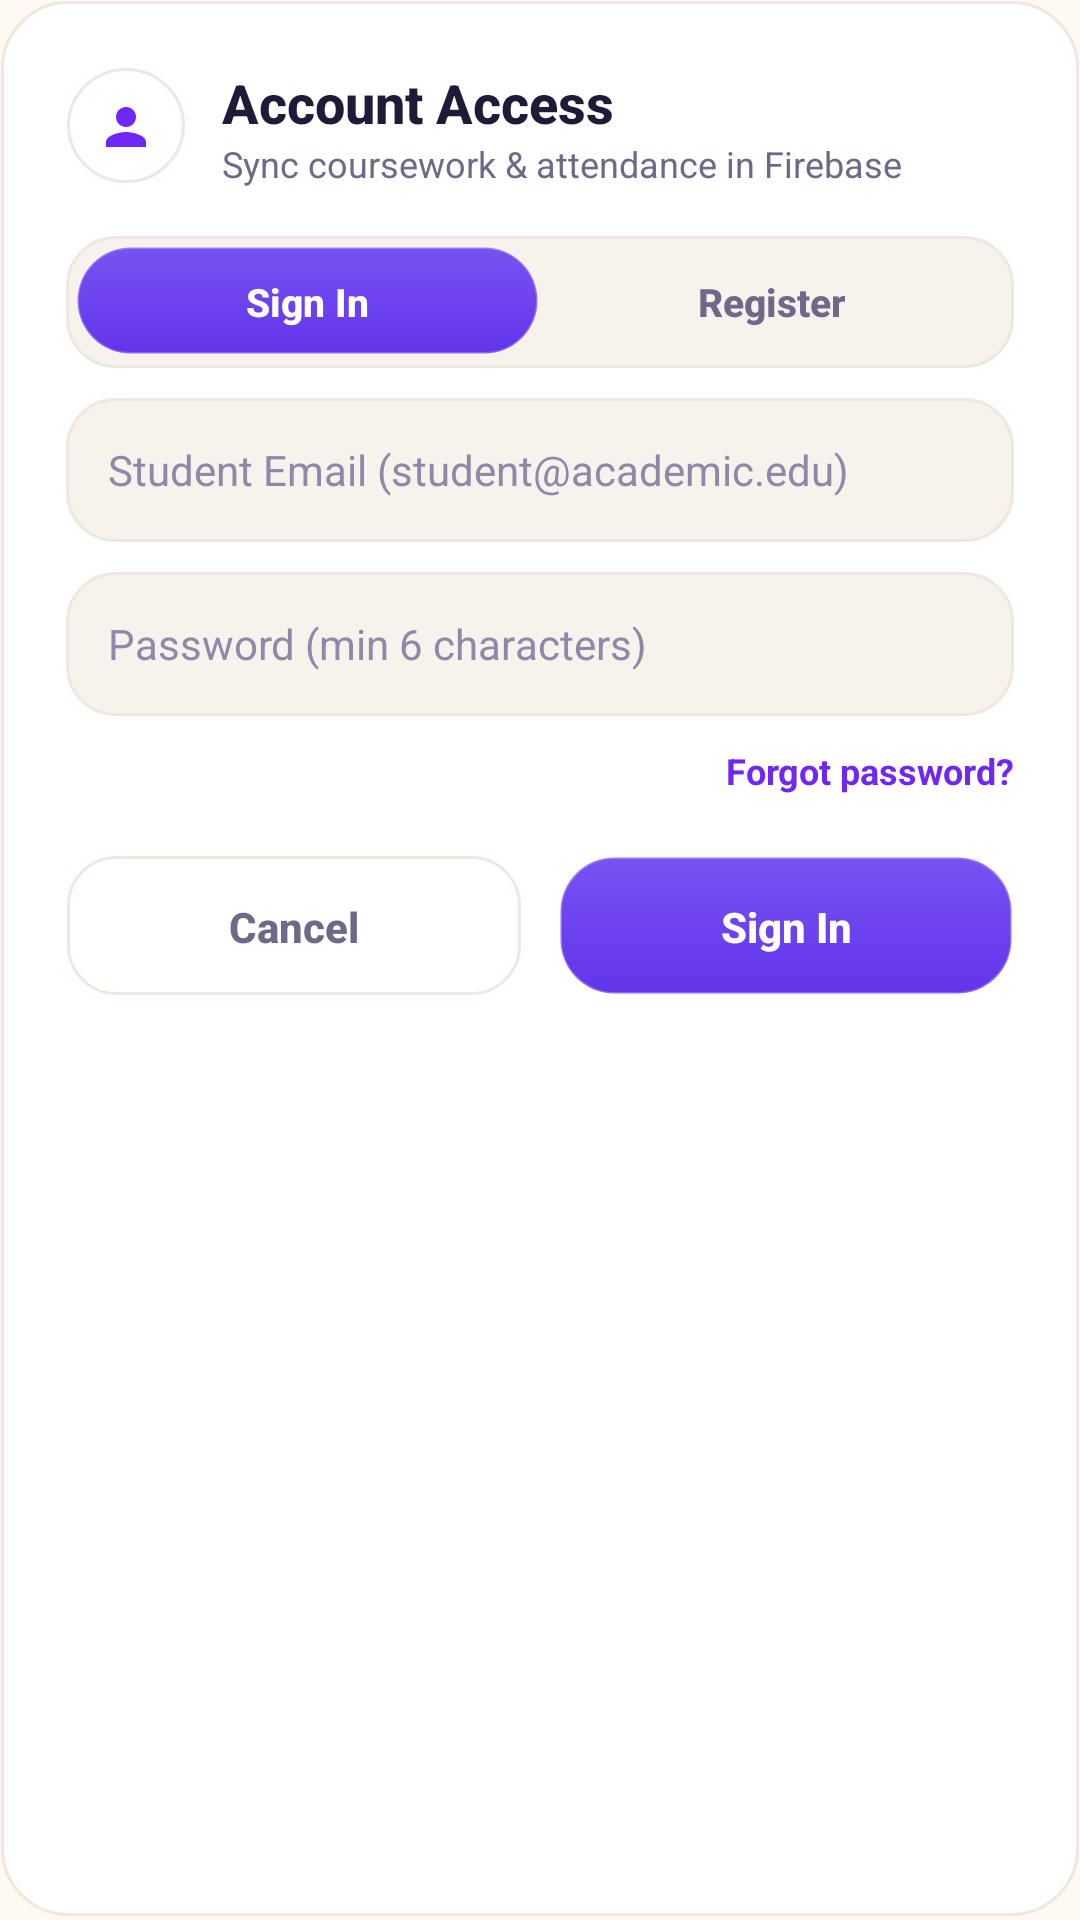

Produce the Android XML layout that renders to this screen, including the resource entries it uses.
<!-- AndroidManifest.xml: application theme Theme.AcademiaLife -->
<!-- res/layout/dialog_auth.xml -->
<?xml version="1.0" encoding="utf-8"?>
<LinearLayout xmlns:android="http://schemas.android.com/apk/res/android"
    xmlns:app="http://schemas.android.com/apk/res-auto"
    android:layout_width="match_parent"
    android:layout_height="wrap_content"
    android:background="@drawable/bg_neumorphic_card"
    android:orientation="vertical"
    android:padding="22dp">

    
    <LinearLayout
        android:layout_width="match_parent"
        android:layout_height="wrap_content"
        android:gravity="center_vertical"
        android:orientation="horizontal">

        <FrameLayout
            android:layout_width="40dp"
            android:layout_height="40dp"
            android:background="@drawable/bg_neumorphic_circle_btn">

            <ImageView
                android:layout_width="20dp"
                android:layout_height="20dp"
                android:layout_gravity="center"
                android:src="@drawable/ic_profile"
                app:tint="@color/brand_primary" />
        </FrameLayout>

        <LinearLayout
            android:layout_width="0dp"
            android:layout_height="wrap_content"
            android:layout_marginStart="12dp"
            android:layout_weight="1"
            android:orientation="vertical">

            <TextView
                android:id="@+id/tvAuthDialogTitle"
                android:layout_width="wrap_content"
                android:layout_height="wrap_content"
                android:text="Account Access"
                android:textColor="@color/text_primary"
                android:textSize="18sp"
                android:fontFamily="sans-serif-medium"
                android:textStyle="bold" />

            <TextView
                android:id="@+id/tvAuthDialogSubtitle"
                android:layout_width="wrap_content"
                android:layout_height="wrap_content"
                android:text="Sync coursework &amp; attendance in Firebase"
                android:textColor="@color/text_secondary"
                android:textSize="12sp" />
        </LinearLayout>
    </LinearLayout>

    
    <LinearLayout
        android:layout_width="match_parent"
        android:layout_height="44dp"
        android:layout_marginTop="16dp"
        android:background="@drawable/bg_neumorphic_sunken"
        android:orientation="horizontal"
        android:padding="3dp">

        <TextView
            android:id="@+id/tabSignIn"
            android:layout_width="0dp"
            android:layout_height="match_parent"
            android:layout_weight="1"
            android:background="@drawable/bg_neumorphic_btn_primary_idle"
            android:clickable="true"
            android:focusable="true"
            android:gravity="center"
            android:text="Sign In"
            android:textColor="@color/white"
            android:textSize="13sp"
            android:fontFamily="sans-serif-medium"
            android:textStyle="bold" />

        <TextView
            android:id="@+id/tabRegister"
            android:layout_width="0dp"
            android:layout_height="match_parent"
            android:layout_weight="1"
            android:background="@android:color/transparent"
            android:clickable="true"
            android:focusable="true"
            android:gravity="center"
            android:text="Register"
            android:textColor="@color/text_secondary"
            android:textSize="13sp"
            android:fontFamily="sans-serif-medium"
            android:textStyle="bold" />
    </LinearLayout>

    
    <TextView
        android:id="@+id/tvAuthError"
        android:layout_width="match_parent"
        android:layout_height="wrap_content"
        android:layout_marginTop="10dp"
        android:background="@drawable/bg_pill_critical"
        android:textColor="@color/status_critical"
        android:textSize="11sp"
        android:visibility="gone" />

    
    <EditText
        android:id="@+id/etAuthName"
        android:layout_width="match_parent"
        android:layout_height="48dp"
        android:layout_marginTop="12dp"
        android:background="@drawable/bg_neumorphic_sunken"
        android:hint="Full Name (e.g. John Doe)"
        android:paddingHorizontal="14dp"
        android:textColor="@color/text_primary"
        android:textColorHint="@color/text_muted"
        android:textSize="14sp"
        android:visibility="gone" />

    
    <EditText
        android:id="@+id/etAuthEmail"
        android:layout_width="match_parent"
        android:layout_height="48dp"
        android:layout_marginTop="10dp"
        android:background="@drawable/bg_neumorphic_sunken"
        android:hint="Student Email (student@academic.edu)"
        android:inputType="textEmailAddress"
        android:paddingHorizontal="14dp"
        android:textColor="@color/text_primary"
        android:textColorHint="@color/text_muted"
        android:textSize="14sp" />

    
    <EditText
        android:id="@+id/etAuthPassword"
        android:layout_width="match_parent"
        android:layout_height="48dp"
        android:layout_marginTop="10dp"
        android:background="@drawable/bg_neumorphic_sunken"
        android:hint="Password (min 6 characters)"
        android:inputType="textPassword"
        android:paddingHorizontal="14dp"
        android:textColor="@color/text_primary"
        android:textColorHint="@color/text_muted"
        android:textSize="14sp" />

    
    <TextView
        android:id="@+id/btnForgotPassword"
        android:layout_width="wrap_content"
        android:layout_height="wrap_content"
        android:layout_gravity="end"
        android:layout_marginTop="6dp"
        android:paddingVertical="4dp"
        android:text="Forgot password?"
        android:textColor="@color/brand_primary"
        android:textSize="12sp"
        android:textStyle="bold" />

    
    <LinearLayout
        android:layout_width="match_parent"
        android:layout_height="wrap_content"
        android:layout_marginTop="16dp"
        android:orientation="horizontal">

        <TextView
            android:id="@+id/btnAuthCancel"
            android:layout_width="0dp"
            android:layout_height="48dp"
            android:layout_marginEnd="6dp"
            android:layout_weight="1"
            android:background="@drawable/bg_neumorphic_btn"
            android:clickable="true"
            android:focusable="true"
            android:gravity="center"
            android:text="Cancel"
            android:textColor="@color/text_secondary"
            android:textSize="14sp"
            android:fontFamily="sans-serif-medium"
            android:textStyle="bold" />

        <TextView
            android:id="@+id/btnAuthSubmit"
            android:layout_width="0dp"
            android:layout_height="48dp"
            android:layout_marginStart="6dp"
            android:layout_weight="1"
            android:background="@drawable/bg_neumorphic_btn_primary"
            android:clickable="true"
            android:focusable="true"
            android:gravity="center"
            android:text="Sign In"
            android:textColor="@color/white"
            android:textSize="14sp"
            android:fontFamily="sans-serif-medium"
            android:textStyle="bold" />
    </LinearLayout>

</LinearLayout>
<!-- resources referenced by this layout -->
<resources>
  <color name="brand_primary">#7027F5</color>
  <color name="status_critical">#FF4D6D</color>
  <color name="text_muted">#8E89A8</color>
  <color name="text_primary">#1F1A38</color>
  <color name="text_secondary">#6E6988</color>
  <color name="white">#FFFFFF</color>
  <!-- drawable bg_neumorphic_btn (drawable) -->
  <?xml version="1.0" encoding="utf-8"?>
  <selector xmlns:android="http://schemas.android.com/apk/res/android">
      <item android:state_pressed="true" android:drawable="@drawable/bg_neumorphic_btn_pressed" />
      <item android:state_selected="true" android:drawable="@drawable/bg_neumorphic_btn_pressed" />
      <item android:drawable="@drawable/bg_neumorphic_btn_idle" />
  </selector>
  <!-- drawable bg_neumorphic_btn_primary (drawable) -->
  <?xml version="1.0" encoding="utf-8"?>
  <selector xmlns:android="http://schemas.android.com/apk/res/android">
      <item android:state_pressed="true" android:drawable="@drawable/bg_neumorphic_btn_primary_pressed" />
      <item android:drawable="@drawable/bg_neumorphic_btn_primary_idle" />
  </selector>
  <!-- drawable bg_neumorphic_circle_btn (drawable) -->
  <?xml version="1.0" encoding="utf-8"?>
  <selector xmlns:android="http://schemas.android.com/apk/res/android">
      <item android:state_pressed="true" android:drawable="@drawable/bg_neumorphic_circle_pressed" />
      <item android:drawable="@drawable/bg_neumorphic_circle_idle" />
  </selector>
  <!-- drawable bg_pill_critical (drawable) -->
  <?xml version="1.0" encoding="utf-8"?>
  <shape xmlns:android="http://schemas.android.com/apk/res/android"
      android:shape="rectangle">
      <corners android:radius="50dp" />
      <solid android:color="@color/status_critical_bg" />
      <stroke
          android:width="1dp"
          android:color="@color/status_critical" />
      <padding
          android:left="10dp"
          android:top="4dp"
          android:right="10dp"
          android:bottom="4dp" />
  </shape>
  <!-- drawable ic_profile (drawable) -->
  <vector xmlns:android="http://schemas.android.com/apk/res/android"
      android:width="24dp"
      android:height="24dp"
      android:viewportWidth="24"
      android:viewportHeight="24">
    <path
        android:fillColor="@color/brand_primary"
        android:pathData="M12,12c2.21,0 4,-1.79 4,-4s-1.79,-4 -4,-4 -4,1.79 -4,4 1.79,4 4,4zm0,2c-2.67,0 -8,1.34 -8,4v2h16v-2c0,-2.66 -5.33,-4 -8,-4z"/>
  </vector>
  <color name="brand_primary_glow">#407027F5</color>
  <color name="lavender_dark_shadow">#E5DCD2</color>
  <color name="surface_light">#FFFFFF</color>
  <color name="surface_border">#EFE8E0</color>
  <!-- drawable bg_neumorphic_circle_pressed (drawable) -->
  <?xml version="1.0" encoding="utf-8"?>
  <layer-list xmlns:android="http://schemas.android.com/apk/res/android">
      <item>
          <shape android:shape="oval">
              <solid android:color="@color/lavender_divider" />
          </shape>
      </item>
      <item
          android:left="2dp"
          android:top="2dp"
          android:right="1dp"
          android:bottom="1dp">
          <shape android:shape="oval">
              <solid android:color="@color/lavender_surface" />
          </shape>
      </item>
  </layer-list>
  <color name="electric_violet">#7952F2</color>
  <color name="surface_subtle">#F7F2EC</color>
  <color name="status_critical_bg">#FFF0F3</color>
  <color name="lavender_primary">#7952F2</color>
  <color name="lavender_surface">#F7F2EC</color>
  <color name="lavender_deep">#6234EB</color>
  <color name="lavender_bg">#FFF9F2</color>
  <color name="lavender_card">#FFFFFF</color>
  <style name="ThemeOverlay.AcademiaLife.MaterialAlertDialog" parent="ThemeOverlay.Material3.MaterialAlertDialog">
          <item name="shapeAppearanceOverlay">@style/ShapeAppearance.AcademiaLife.Dialog</item>
          <item name="colorSurface">@color/lavender_card</item>
      </style>
  <color name="lavender_divider">#EFE8E0</color>
  <color name="neu_border_subtle">#EFE8E0</color>
  <style name="ShapeAppearance.AcademiaLife.Dialog" parent="">
          <item name="cornerSize">22dp</item>
      </style>
</resources>
